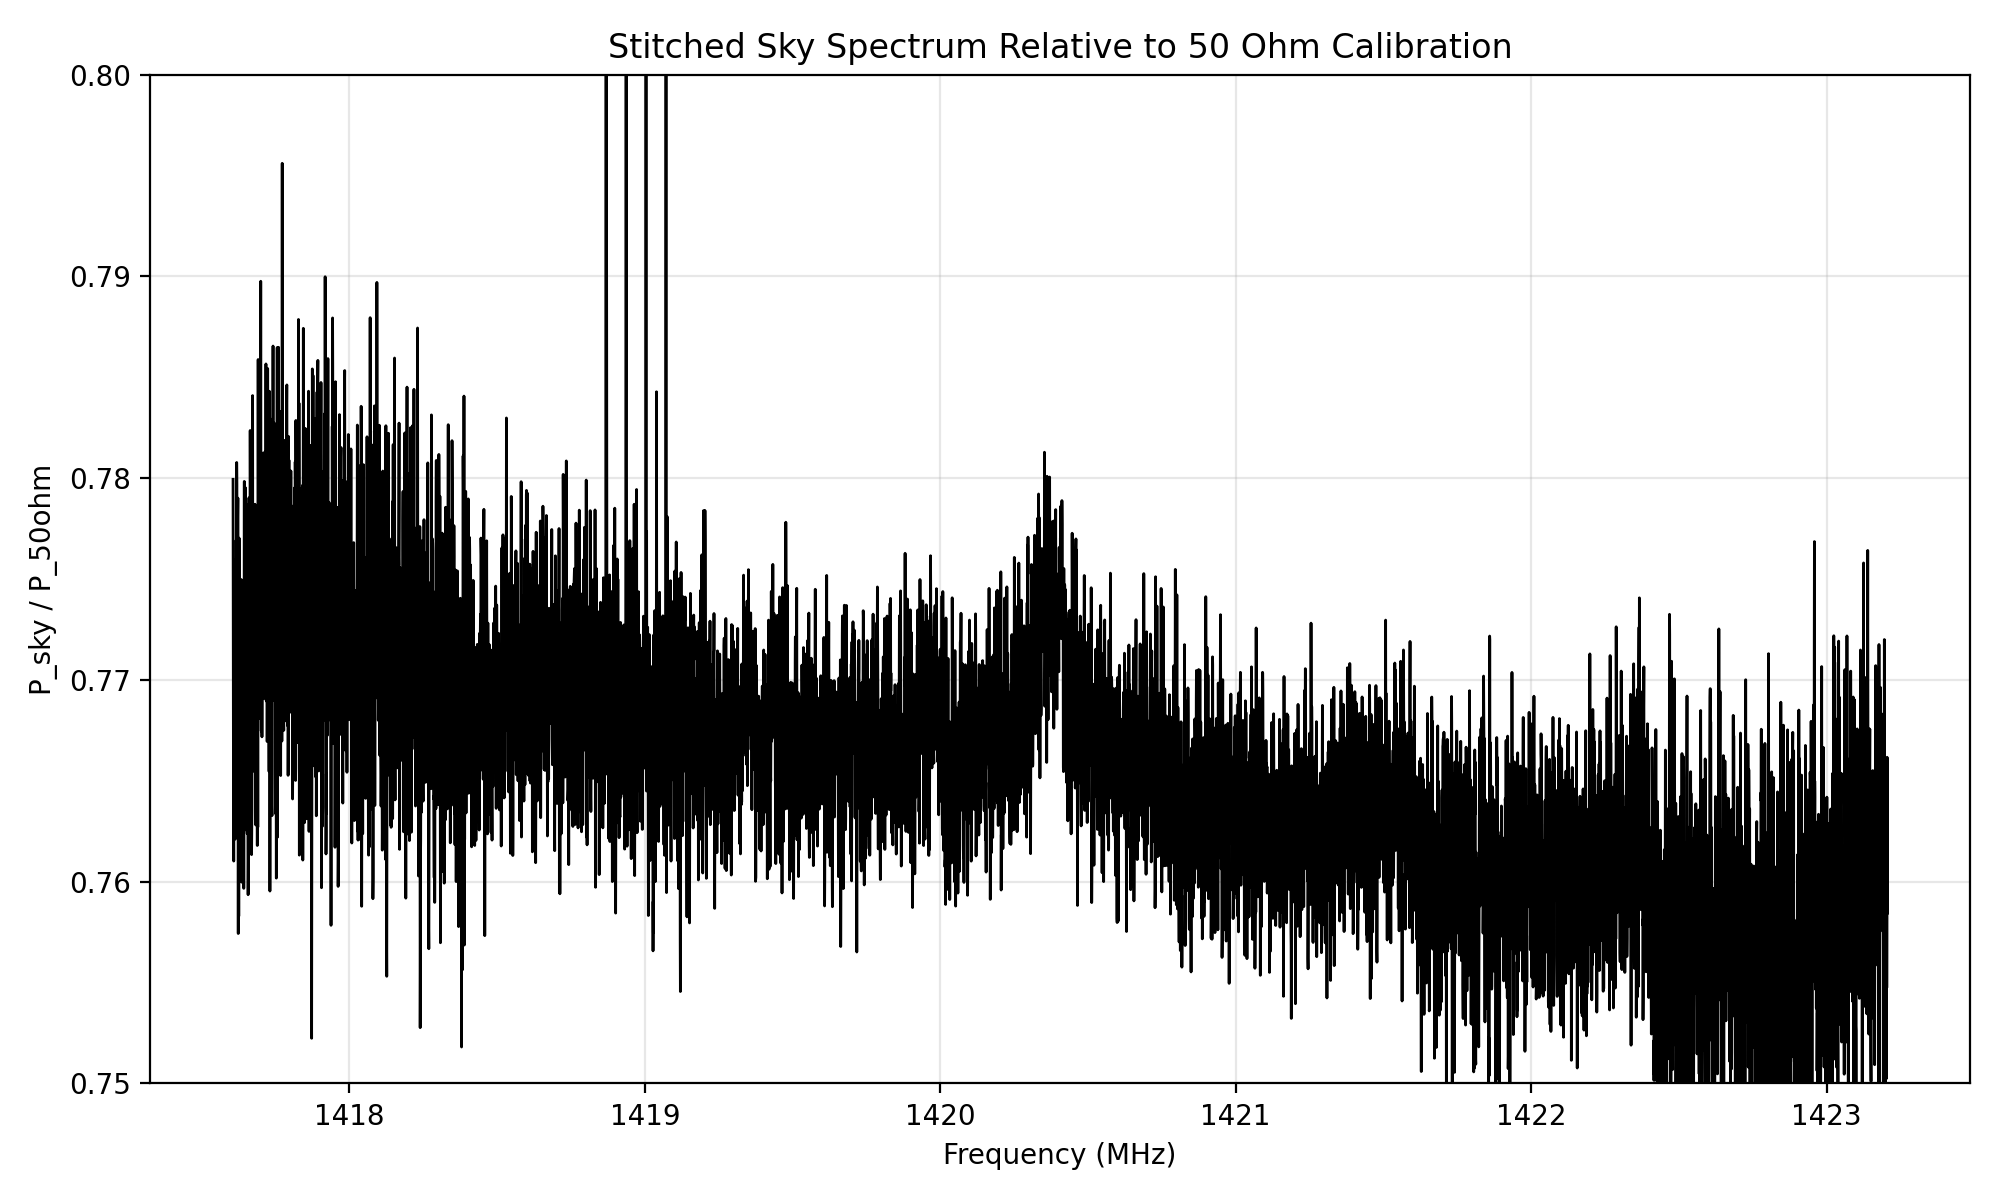

The table this chart was drawn from, first rows:
# metadata_json, {"task":"analyze_sky_vs_50ohm","timestam…
frequency_hz, frequency_mhz, sky_over_50ohm, n_points_averaged
1417606000, 1418, 7.799444024897e-01, 1
1417606586, 1418, 7.703320374314e-01, 1
1417607172, 1418, 7.666766724032e-01, 1
1417607758, 1418, 7.647496246277e-01, 1
1417608344, 1418, 7.610213052919e-01, 1
1417608930, 1418, 7.700306939312e-01, 1
1417609516, 1418, 7.758561009589e-01, 1
1417610102, 1418, 7.723754371363e-01, 1
1417610688, 1418, 7.741299166424e-01, 1
1417611273, 1418, 7.671177852469e-01, 1
1417611859, 1418, 7.696374832377e-01, 1
1417612445, 1418, 7.711538331059e-01, 1
1417613031, 1418, 7.621065466893e-01, 1
1417613617, 1418, 7.759792968416e-01, 1
1417614203, 1418, 7.753599730784e-01, 1
1417614789, 1418, 7.712396460117e-01, 1
1417615375, 1418, 7.719565926926e-01, 1
1417615961, 1418, 7.729254197076e-01, 1
1417616547, 1418, 7.769283383460e-01, 1
1417617133, 1418, 7.744415520453e-01, 1
1417617719, 1418, 7.666291138502e-01, 1
1417618305, 1418, 7.807785554713e-01, 1
1417618891, 1418, 7.796991727646e-01, 1
1417619477, 1418, 7.668837408201e-01, 1
1417620062, 1418, 7.736416457922e-01, 1
1417620648, 1418, 7.708061078915e-01, 1
1417621234, 1418, 7.674652268265e-01, 1
1417621820, 1418, 7.781034159184e-01, 1
1417622406, 1418, 7.790136379569e-01, 1
1417622992, 1418, 7.645000469611e-01, 1
1417623578, 1418, 7.574308867372e-01, 1
1417624164, 1418, 7.678620479052e-01, 1
1417624750, 1418, 7.745757757571e-01, 1
1417625336, 1418, 7.582897266616e-01, 1
1417625922, 1418, 7.665261551630e-01, 1
1417626508, 1418, 7.770318266095e-01, 1
1417627094, 1418, 7.718469114073e-01, 1
1417627680, 1418, 7.702616825495e-01, 1
1417628266, 1418, 7.748517516683e-01, 1
1417628852, 1418, 7.745688797697e-01, 1
1417629438, 1418, 7.712646593377e-01, 1
1417630023, 1418, 7.630324942578e-01, 1
1417630609, 1418, 7.656303332407e-01, 1
1417631195, 1418, 7.660621847625e-01, 1
1417631781, 1418, 7.708180455419e-01, 1
1417632367, 1418, 7.645077096181e-01, 1
1417632953, 1418, 7.663574607123e-01, 1
1417633539, 1418, 7.749788076308e-01, 1
1417634125, 1418, 7.715357936685e-01, 1
1417634711, 1418, 7.678503700098e-01, 1
1417635297, 1418, 7.599754619914e-01, 1
1417635883, 1418, 7.697353123345e-01, 1
1417636469, 1418, 7.693411326359e-01, 1
1417637055, 1418, 7.722442009146e-01, 1
1417637641, 1418, 7.682836213047e-01, 1
1417638227, 1418, 7.650903501831e-01, 1
1417638812, 1418, 7.702942000996e-01, 1
1417639398, 1418, 7.720773392772e-01, 1
1417639984, 1418, 7.667084526600e-01, 1
... 9,498 more rows
